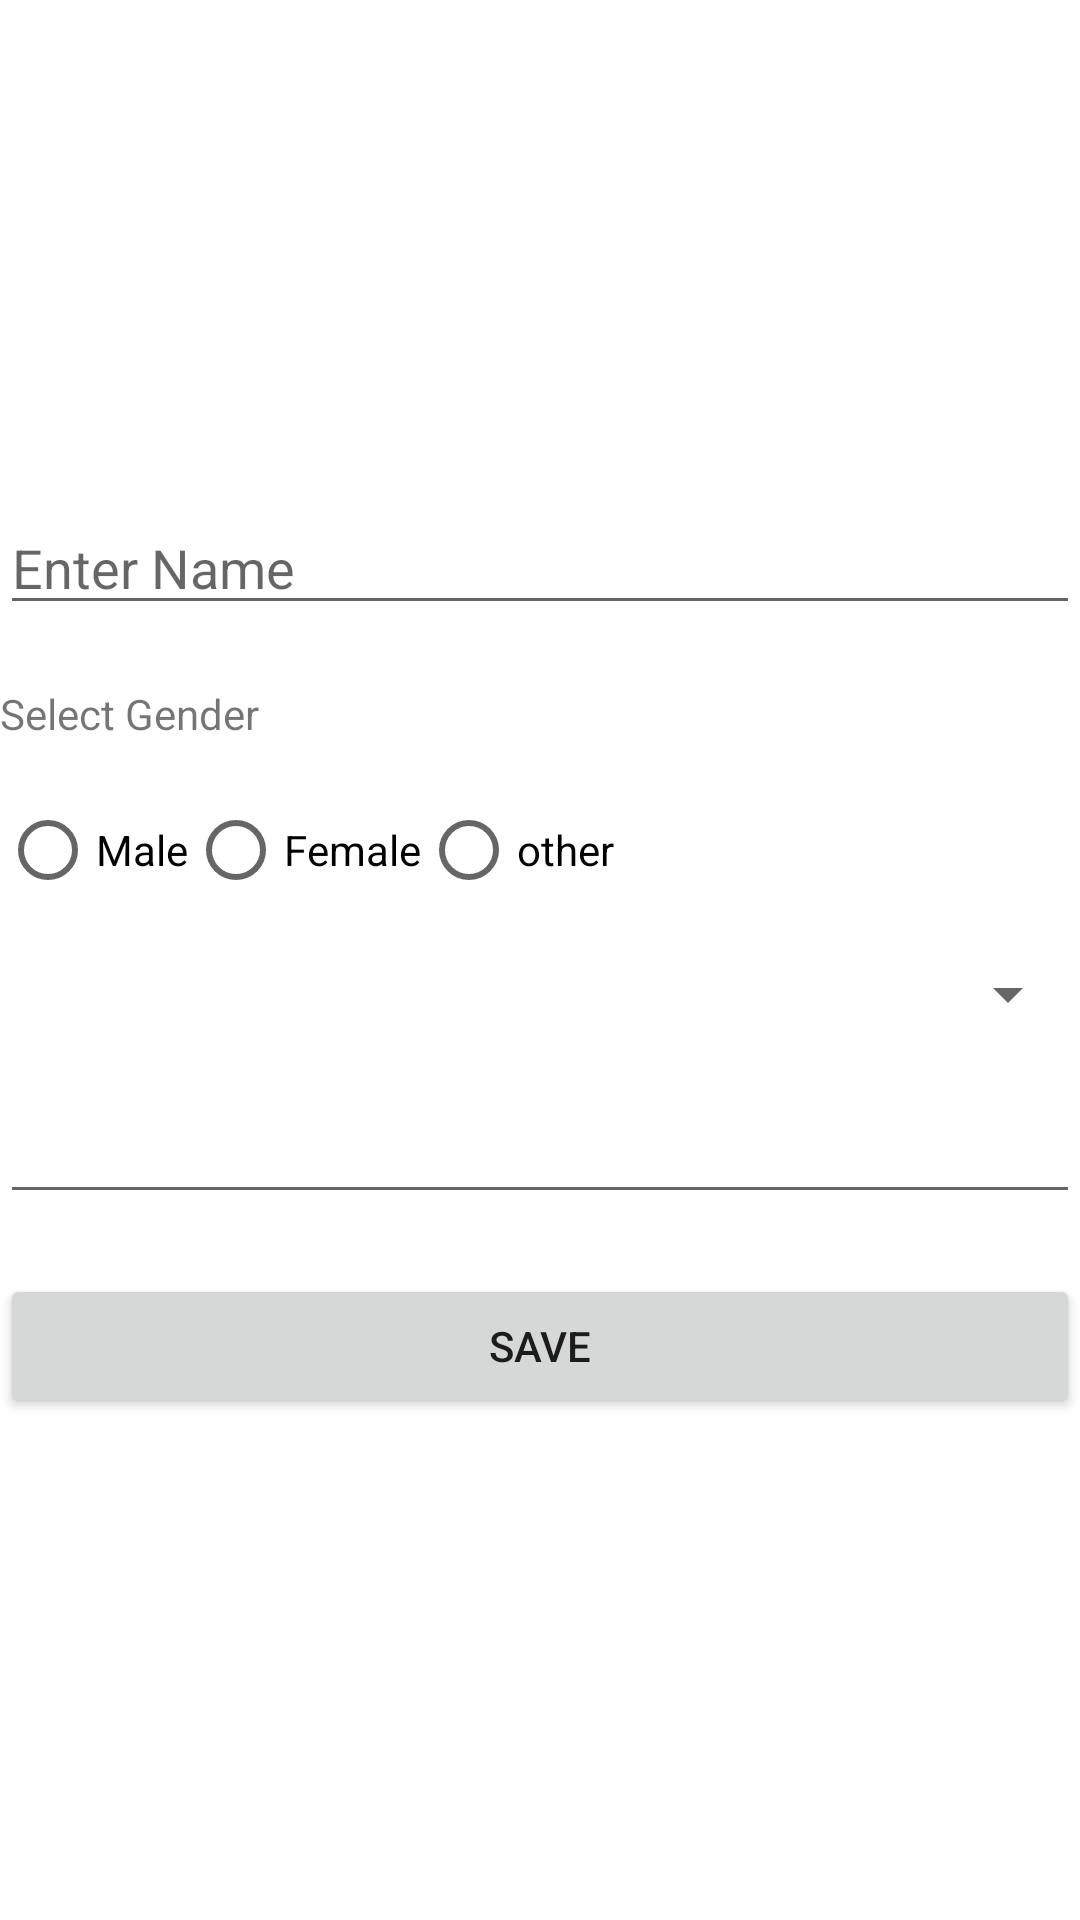

The Android layout XML behind this screen, and the referenced resources:
<!-- AndroidManifest.xml: application theme AppTheme -->
<!-- res/layout/activity_controller.xml -->
<?xml version="1.0" encoding="utf-8"?>
<LinearLayout xmlns:android="http://schemas.android.com/apk/res/android"
    xmlns:app="http://schemas.android.com/apk/res-auto"
    xmlns:tools="http://schemas.android.com/tools"
    android:layout_width="match_parent"
    android:layout_height="match_parent"
    android:orientation="vertical"
    android:layout_margin="20dp"
    android:gravity="center"
    android:background="#fff"
    tools:context=".ControllerActivity">

    <EditText
        android:layout_width="match_parent"
        android:layout_height="wrap_content"
        android:layout_marginBottom="20dp"
        android:hint="Enter Name"/>

    <TextView
        android:layout_width="match_parent"
        android:layout_height="wrap_content"
        android:layout_marginBottom="20dp"
        android:text="Select Gender"/>

    <RadioGroup
        android:layout_width="match_parent"
        android:layout_height="wrap_content"
        android:layout_marginBottom="20dp"
        android:orientation="horizontal">

        <RadioButton
            android:layout_width="wrap_content"
            android:layout_height="wrap_content"
            android:id="@+id/male"
            android:text="Male"/>

        <RadioButton
            android:layout_width="wrap_content"
            android:layout_height="wrap_content"
            android:id="@+id/female"
            android:text="Female"/>

        <RadioButton
            android:layout_width="wrap_content"
            android:layout_height="wrap_content"
            android:id="@+id/other"
            android:text="other"/>

    </RadioGroup>

    <Spinner
        android:layout_width="match_parent"
        android:layout_height="wrap_content"
        android:layout_marginBottom="20dp"
        android:id="@+id/country">

    </Spinner>

    <AutoCompleteTextView
        android:layout_width="match_parent"
        android:layout_height="wrap_content"
        android:layout_marginBottom="20dp"
        android:id="@+id/auto"/>

    <Button
        android:layout_width="match_parent"
        android:layout_height="wrap_content"
        android:text="Save"
        android:id="@+id/Save"/>

</LinearLayout>
<!-- resources referenced by this layout -->
<resources>
  <style name="AppTheme" parent="Theme.AppCompat.Light.NoActionBar">
          
          <item name="colorPrimary">@color/colorPrimary</item>
          <item name="colorPrimaryDark">@color/colorPrimaryDark</item>
          <item name="colorAccent">@color/colorAccent</item>
      </style>
  <!-- not gathered from this repository: default colours our renderer supplied (Android Studio template values) -->
  <color name="colorPrimary">#FF6200EE</color>
  <color name="colorPrimaryDark">#FF3700B3</color>
  <color name="colorAccent">#FF03DAC5</color>
</resources>
